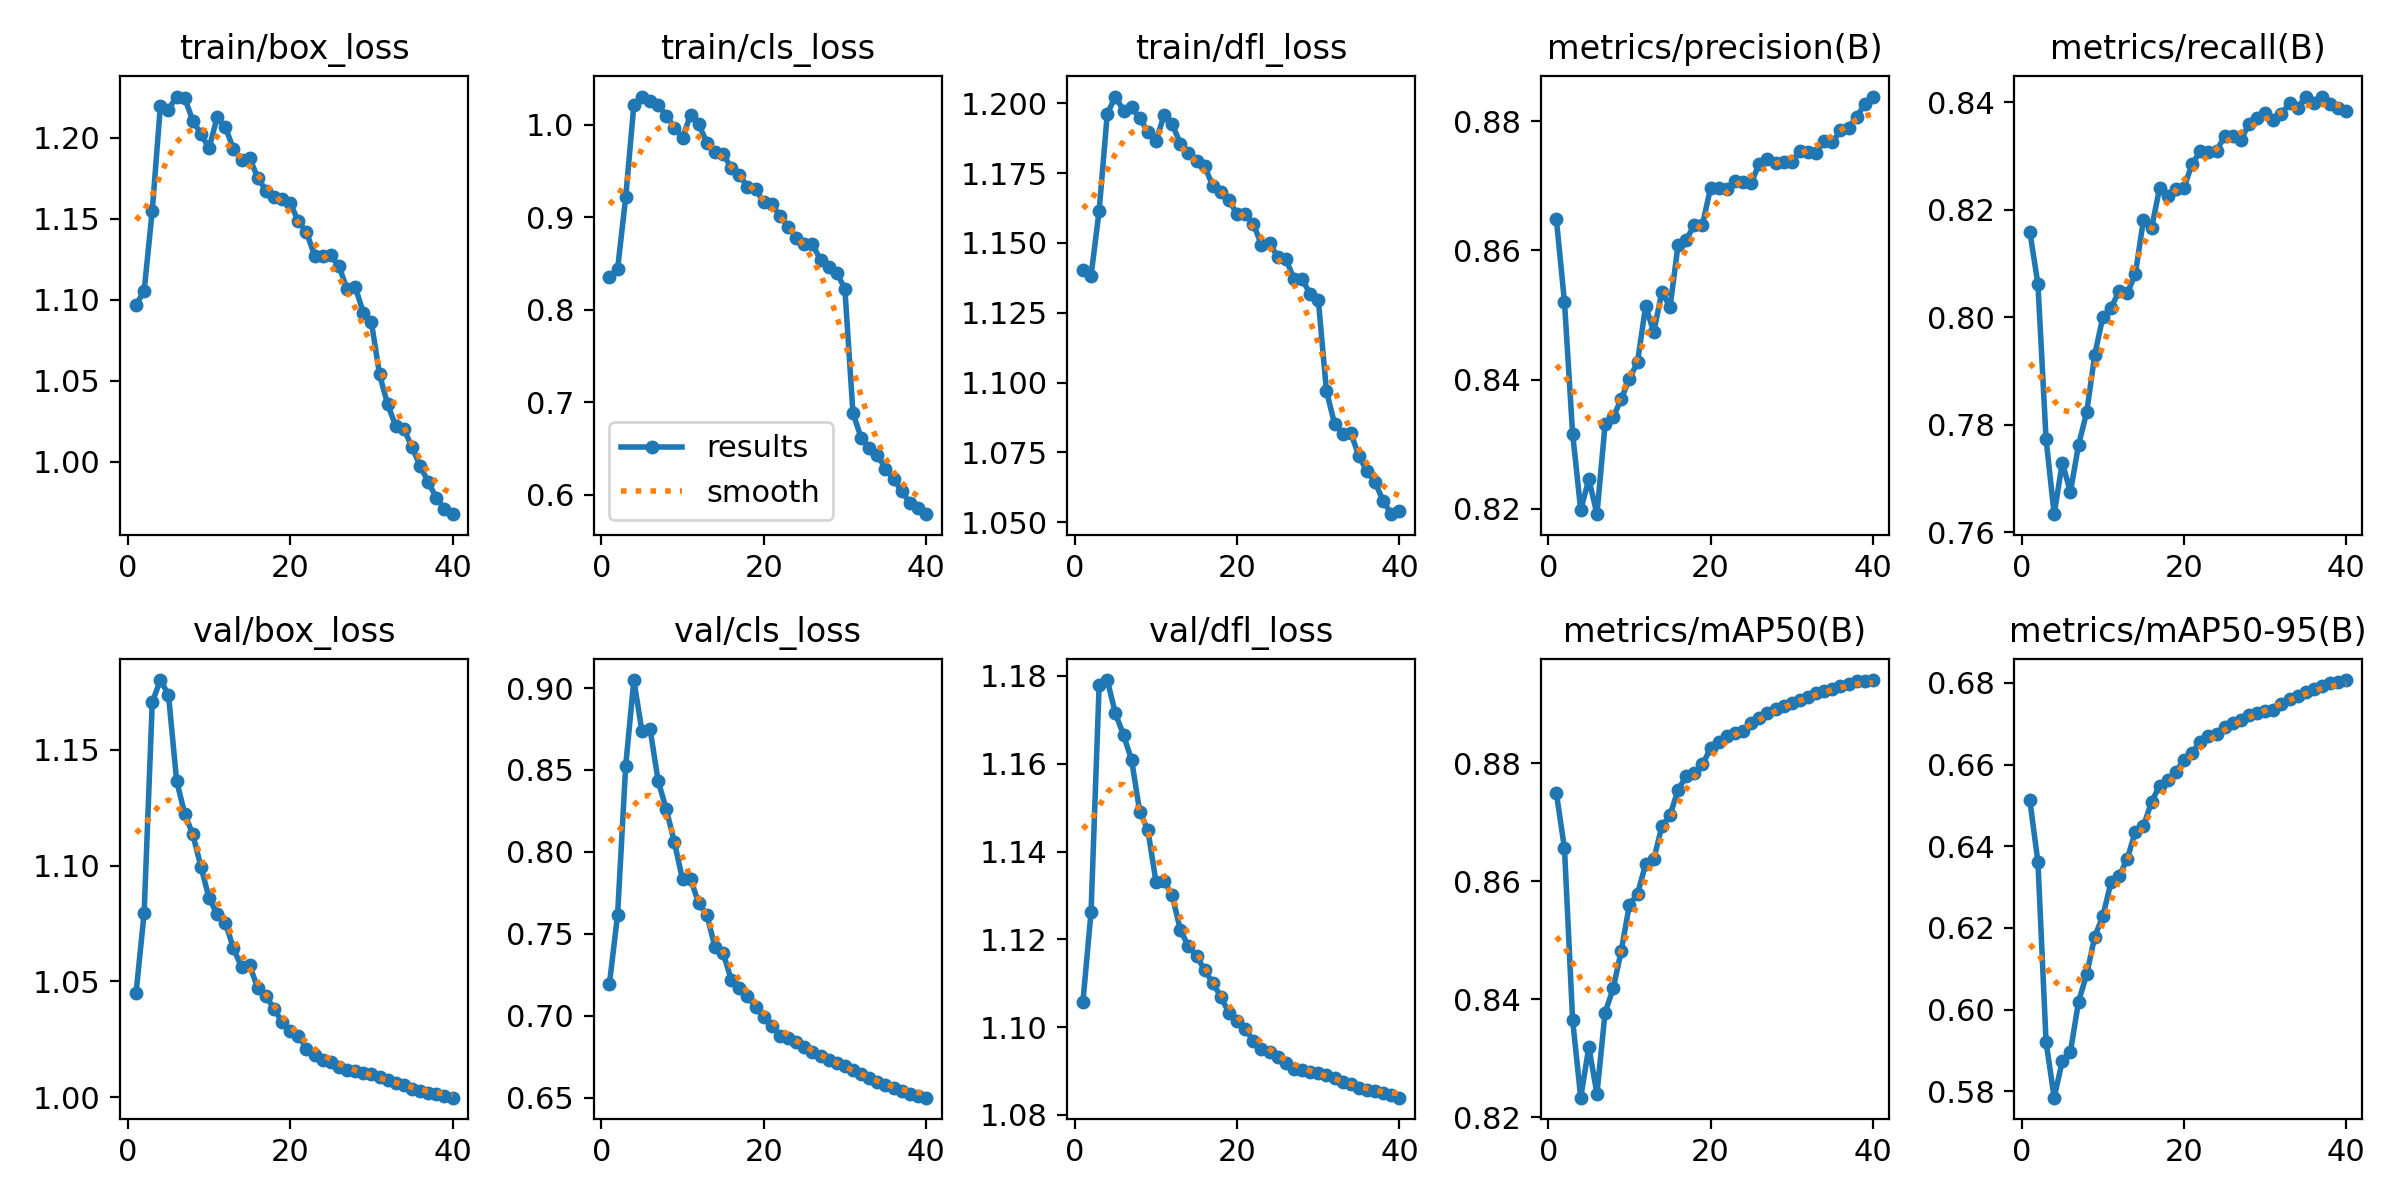

Values plotted in this chart, from the file beside it:
epoch, time, train/box_loss, train/cls_loss, train/dfl_loss, metrics/precision(B), metrics/recall(B), metrics/mAP50(B), metrics/mAP50-95(B), val/box_loss, val/cls_loss, val/dfl_loss, lr/pg0, lr/pg1, lr/pg2
1, 624.1, 1.097, 0.8352, 1.14, 0.8648, 0.8159, 0.8749, 0.6513, 1.045, 0.7197, 1.106, 0.003332, 0.003332, 0.003332
2, 1219, 1.106, 0.844, 1.138, 0.852, 0.8062, 0.8656, 0.6362, 1.08, 0.7617, 1.126, 0.0065, 0.0065, 0.0065
3, 1807, 1.155, 0.9215, 1.162, 0.8317, 0.7773, 0.8366, 0.5921, 1.17, 0.8526, 1.178, 0.009503, 0.009503, 0.009503
4, 2394, 1.22, 1.021, 1.196, 0.8198, 0.7633, 0.8234, 0.5785, 1.18, 0.9049, 1.179, 0.009258, 0.009258, 0.009258
5, 2974, 1.218, 1.031, 1.202, 0.8246, 0.7729, 0.8319, 0.5874, 1.174, 0.8738, 1.171, 0.00901, 0.00901, 0.00901
6, 3554, 1.226, 1.026, 1.197, 0.8192, 0.7674, 0.824, 0.5897, 1.137, 0.8751, 1.167, 0.008762, 0.008762, 0.008762
7, 4133, 1.225, 1.021, 1.199, 0.833, 0.7762, 0.8377, 0.6019, 1.122, 0.8432, 1.161, 0.008515, 0.008515, 0.008515
8, 4718, 1.21, 1.01, 1.195, 0.8341, 0.7823, 0.8418, 0.6086, 1.113, 0.826, 1.149, 0.008268, 0.008268, 0.008268
9, 5297, 1.203, 0.9969, 1.19, 0.837, 0.793, 0.8482, 0.6179, 1.099, 0.8058, 1.145, 0.00802, 0.00802, 0.00802
10, 5878, 1.194, 0.986, 1.186, 0.8401, 0.8001, 0.856, 0.6229, 1.086, 0.7833, 1.133, 0.007772, 0.007772, 0.007772
11, 6458, 1.213, 1.011, 1.196, 0.8427, 0.8016, 0.8578, 0.6312, 1.079, 0.7833, 1.133, 0.007525, 0.007525, 0.007525
12, 7043, 1.207, 1, 1.193, 0.8514, 0.8049, 0.8629, 0.6327, 1.075, 0.7686, 1.13, 0.007278, 0.007278, 0.007278
13, 7625, 1.193, 0.9807, 1.186, 0.8473, 0.8044, 0.8638, 0.6369, 1.064, 0.7615, 1.122, 0.00703, 0.00703, 0.00703
14, 8203, 1.186, 0.9708, 1.182, 0.8536, 0.808, 0.8693, 0.6436, 1.056, 0.742, 1.118, 0.006783, 0.006783, 0.006783
15, 8781, 1.187, 0.9683, 1.179, 0.8512, 0.8181, 0.8712, 0.645, 1.057, 0.7384, 1.116, 0.006535, 0.006535, 0.006535
16, 9364, 1.175, 0.9535, 1.177, 0.8609, 0.8166, 0.8755, 0.6509, 1.047, 0.7222, 1.113, 0.006287, 0.006287, 0.006287
17, 9940, 1.167, 0.9459, 1.17, 0.8616, 0.8241, 0.8778, 0.6549, 1.044, 0.7168, 1.11, 0.00604, 0.00604, 0.00604
18, 10520, 1.164, 0.9325, 1.168, 0.8639, 0.8226, 0.8783, 0.6563, 1.038, 0.7119, 1.107, 0.005792, 0.005792, 0.005792
19, 11095, 1.162, 0.9307, 1.165, 0.864, 0.8238, 0.8798, 0.6583, 1.032, 0.7057, 1.103, 0.005545, 0.005545, 0.005545
20, 11670, 1.16, 0.916, 1.16, 0.8697, 0.8241, 0.8825, 0.6612, 1.028, 0.6993, 1.101, 0.005298, 0.005298, 0.005298
21, 12247, 1.149, 0.9138, 1.16, 0.8696, 0.8285, 0.8836, 0.663, 1.027, 0.6938, 1.1, 0.00505, 0.00505, 0.00505
22, 12832, 1.142, 0.9015, 1.157, 0.8694, 0.8308, 0.8845, 0.6656, 1.021, 0.6878, 1.097, 0.004803, 0.004803, 0.004803
23, 13419, 1.127, 0.8897, 1.149, 0.8708, 0.8307, 0.885, 0.667, 1.018, 0.6867, 1.095, 0.004555, 0.004555, 0.004555
24, 14006, 1.127, 0.8778, 1.15, 0.8705, 0.8309, 0.8854, 0.6676, 1.016, 0.684, 1.094, 0.004307, 0.004307, 0.004307
25, 14588, 1.127, 0.8711, 1.145, 0.8704, 0.8337, 0.8868, 0.6692, 1.015, 0.681, 1.093, 0.00406, 0.00406, 0.00406
26, 15162, 1.121, 0.8709, 1.144, 0.8734, 0.8337, 0.8877, 0.6701, 1.013, 0.6781, 1.092, 0.003812, 0.003812, 0.003812
27, 15750, 1.107, 0.8538, 1.137, 0.8742, 0.8329, 0.8885, 0.6709, 1.012, 0.6756, 1.09, 0.003565, 0.003565, 0.003565
28, 16342, 1.108, 0.8458, 1.137, 0.8734, 0.836, 0.8892, 0.6721, 1.011, 0.673, 1.09, 0.003318, 0.003318, 0.003318
29, 16931, 1.092, 0.8401, 1.132, 0.8737, 0.8371, 0.8897, 0.6726, 1.011, 0.6712, 1.09, 0.00307, 0.00307, 0.00307
30, 17516, 1.086, 0.8226, 1.13, 0.8737, 0.8381, 0.8901, 0.673, 1.01, 0.6692, 1.09, 0.002822, 0.002822, 0.002822
31, 18078, 1.054, 0.688, 1.097, 0.8754, 0.8367, 0.8907, 0.6733, 1.009, 0.6667, 1.089, 0.002575, 0.002575, 0.002575
32, 18635, 1.036, 0.6616, 1.085, 0.8752, 0.8378, 0.8911, 0.675, 1.008, 0.6643, 1.088, 0.002328, 0.002328, 0.002328
33, 19198, 1.022, 0.6506, 1.082, 0.8751, 0.8398, 0.8918, 0.6761, 1.006, 0.6621, 1.088, 0.00208, 0.00208, 0.00208
34, 19756, 1.02, 0.643, 1.082, 0.8769, 0.8389, 0.8921, 0.6768, 1.005, 0.6597, 1.087, 0.001832, 0.001832, 0.001832
35, 20317, 1.009, 0.6277, 1.074, 0.8767, 0.8411, 0.8925, 0.6777, 1.004, 0.6576, 1.086, 0.001585, 0.001585, 0.001585
36, 20873, 0.9975, 0.617, 1.068, 0.8785, 0.8399, 0.893, 0.6784, 1.003, 0.6559, 1.086, 0.001337, 0.001337, 0.001337
37, 21430, 0.9877, 0.6034, 1.064, 0.879, 0.841, 0.8934, 0.6793, 1.002, 0.6541, 1.085, 0.00109, 0.00109, 0.00109
38, 21989, 0.9778, 0.5911, 1.058, 0.8807, 0.8396, 0.8939, 0.6799, 1.001, 0.6525, 1.085, 0.0008425, 0.0008425, 0.0008425
39, 22543, 0.9713, 0.5858, 1.053, 0.8826, 0.8388, 0.894, 0.6802, 1.001, 0.6513, 1.084, 0.000595, 0.000595, 0.000595
40, 23105, 0.9678, 0.5787, 1.054, 0.8838, 0.8384, 0.8941, 0.6807, 0.9999, 0.6501, 1.084, 0.0003475, 0.0003475, 0.0003475
